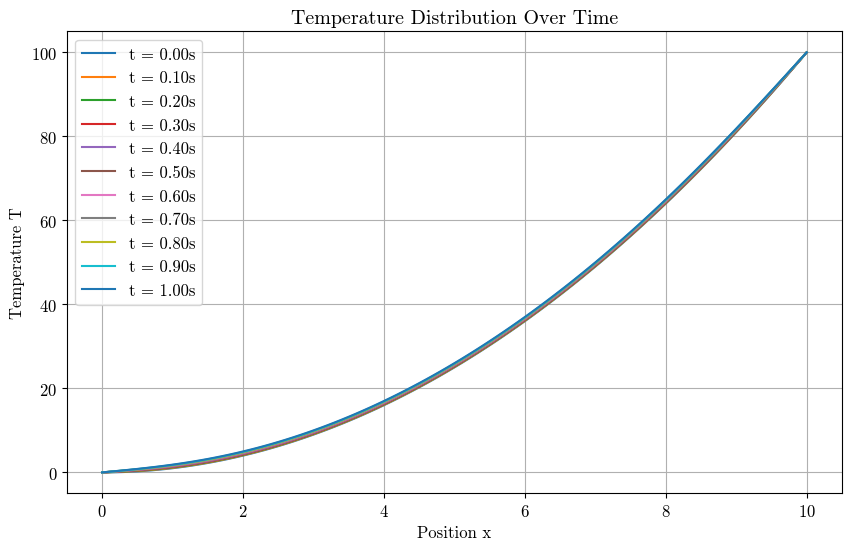
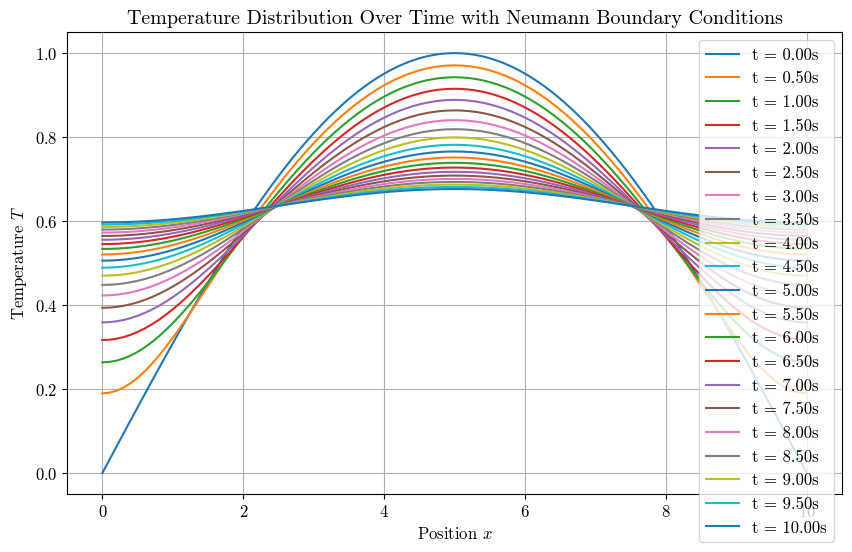
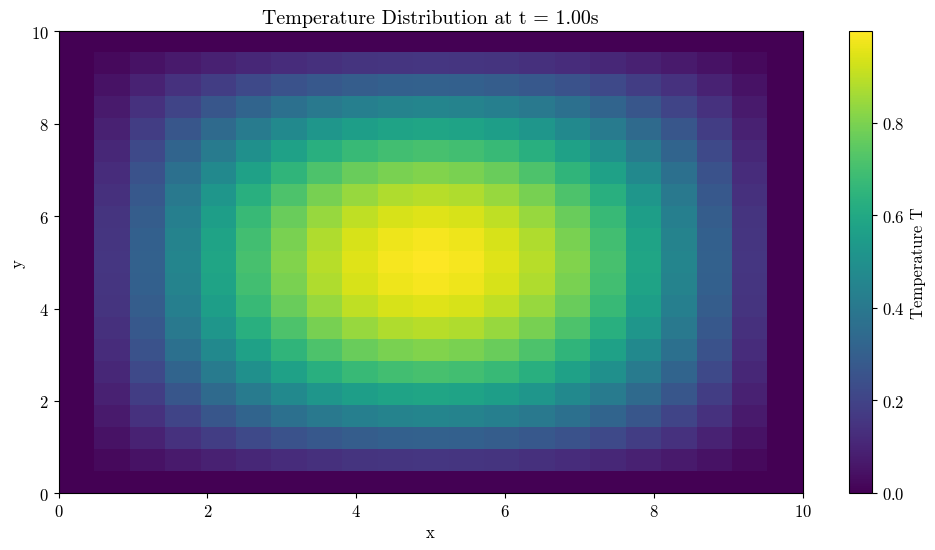
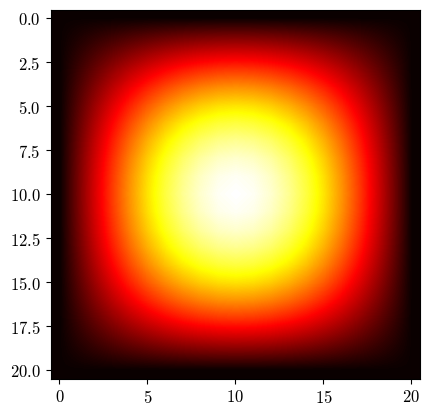

Here is the Python script that generated these plots, in order:
import numpy as np
import matplotlib as mpl
import matplotlib.pyplot as plt
import time
import os
from matplotlib.animation import PillowWriter
import matplotlib.font_manager as font_manager
mpl.rcParams['font.family']='serif'
cmfont = font_manager.FontProperties(fname=mpl.get_data_path() + '/fonts/ttf/cmr10.ttf')
mpl.rcParams['font.serif']=cmfont.get_name()
mpl.rcParams['mathtext.fontset']='cm'
mpl.rcParams['axes.unicode_minus']=False
mpl.rcParams['axes.formatter.use_mathtext']=True
mpl.rcParams.update({'font.size': 12})

def rk4_heat_equation(T0, L, alpha, dt, dx, t_end):
    """
    Solve the heat equation using RK4 method with fixed boundary conditions.

    Parameters:
    T0 : numpy.ndarray
        Initial temperature distribution (array of length N).
    L : float
        Length of the rod.
    alpha : float
        Thermal diffusivity.
    dt : float
        Time step size.
    dx : float
        Spatial step size.
    t_end : float
        End time.

    Returns:
    t_values : numpy.ndarray
        The array of time values.
    T_values : numpy.ndarray
        The array of temperature distributions at each time step.
    """
    N = len(T0)        # Number of spatial points
    M = int(t_end / dt)  # Number of time steps

    # Initialize arrays
    t_values = np.linspace(0, t_end, M + 1)
    T_values = np.zeros((M + 1, N))
    T_values[0, :] = T0

    # Define the spatial derivative matrix
    def spatial_derivative(T):
        D = np.zeros((N, N))
        for i in range(1, N - 1):
            D[i, i - 1] = 1
            D[i, i] = -2
            D[i, i + 1] = 1
        D = D / (dx ** 2)
        return D

    # Define the RK4 system
    def rk4_step(T):
        D = spatial_derivative(T)
        k1 = dt * alpha * np.dot(D, T)
        k2 = dt * alpha * np.dot(D, T + 0.5 * k1)
        k3 = dt * alpha * np.dot(D, T + 0.5 * k2)
        k4 = dt * alpha * np.dot(D, T + k3)
        return T + (k1 + 2 * k2 + 2 * k3 + k4) / 6

    # Perform the RK4 integration
    for i in range(M):
        T_values[i + 1, :] = rk4_step(T_values[i, :])
    
    return t_values, T_values

# Parameters
L = 10.0           # Length of the rod
alpha = 0.5       # Thermal diffusivity
dx = 0.1           # Spatial step size
dt = 0.01          # Time step size
t_end = 1.0        # End time

# Initial temperature distribution
x = np.arange(0, L + dx, dx)
T0 = x**2 # Example initial condition

# Solve the heat equation
t_values, T_values = rk4_heat_equation(T0, L, alpha, dt, dx, t_end)

# Plot the results
plt.figure(figsize=(10, 6))
for i in range(0, len(t_values), int(len(t_values)/10)):  # Plot every 10th time step
    plt.plot(x, T_values[i, :], label=f't = {t_values[i]:.2f}s')

plt.xlabel('Position x')
plt.ylabel('Temperature T')
plt.title('Temperature Distribution Over Time')
plt.legend()
plt.grid(True)
plt.show()

import numpy as np
import matplotlib.pyplot as plt

def rk4_heat_equation_neumann(T0, L, alpha, dt, dx, t_end):
    """
    Solve the heat equation using RK4 method with Neumann boundary conditions (dT/dx = 0 at boundaries).

    Parameters:
    T0 : numpy.ndarray
        Initial temperature distribution (array of length N).
    L : float
        Length of the rod.
    alpha : float
        Thermal diffusivity.
    dt : float
        Time step size.
    dx : float
        Spatial step size.
    t_end : float
        End time.

    Returns:
    t_values : numpy.ndarray
        The array of time values.
    T_values : numpy.ndarray
        The array of temperature distributions at each time step.
    """
    N = len(T0)        # Number of spatial points
    M = int(t_end / dt)  # Number of time steps

    # Initialize arrays
    t_values = np.linspace(0, t_end, M + 1)
    T_values = np.zeros((M + 1, N))
    T_values[0, :] = T0

    # Define the spatial derivative matrix with Neumann boundary conditions
    def spatial_derivative(T):
        D = np.zeros((N, N))
        for i in range(1, N - 1):
            D[i, i - 1] = 1
            D[i, i] = -2
            D[i, i + 1] = 1
        D = D / (dx ** 2)
        
        # Adjust for Neumann boundary conditions
        D[0, 0] = -2 / (dx ** 2)  # Boundary condition at x=0
        D[0, 1] = 2 / (dx ** 2)
        D[-1, -2] = 2 / (dx ** 2)  # Boundary condition at x=L
        D[-1, -1] = -2 / (dx ** 2)
        
        return D

    # Define the RK4 system
    def rk4_step(T):
        D = spatial_derivative(T)
        k1 = dt * alpha * np.dot(D, T)
        k2 = dt * alpha * np.dot(D, T + 0.5 * k1)
        k3 = dt * alpha * np.dot(D, T + 0.5 * k2)
        k4 = dt * alpha * np.dot(D, T + k3)
        return T + (k1 + 2 * k2 + 2 * k3 + k4) / 6

    # Perform the RK4 integration
    for i in range(M):
        T_values[i + 1, :] = rk4_step(T_values[i, :])
    
    return t_values, T_values

# Parameters
L = 10.0           # Length of the rod
alpha = 0.6       # Thermal diffusivity
dx = 0.1           # Spatial step size
dt = 0.01          # Time step size
t_end = 10.0        # End time

# Initial temperature distribution
x = np.arange(0, L + dx, dx)
T0 = np.sin(np.pi * x / L)  # Example initial condition

# Solve the heat equation
t_values, T_values = rk4_heat_equation_neumann(T0, L, alpha, dt, dx, t_end)

# Plot the results
plt.figure(figsize=(10, 6))
for i in range(0, len(t_values), int(len(t_values)/20)):  # Plot every 10th time step
    plt.plot(x, T_values[i, :], label=f't = {t_values[i]:.2f}s')

plt.xlabel(r'Position $x$')
plt.ylabel(r'Temperature $T$')
plt.title('Temperature Distribution Over Time with Neumann Boundary Conditions')
plt.legend()
plt.grid(True)
plt.show()

import numpy as np
import matplotlib.pyplot as plt

def rk4_heat_equation_2d_neumann(T0, Lx, Ly, alpha, dt, dx, dy, t_end):
    """
    Solve the 2D heat equation using RK4 method with Neumann boundary conditions (dT/dx = 0 and dT/dy = 0 at boundaries).

    Parameters:
    T0 : numpy.ndarray
        Initial temperature distribution (2D array).
    Lx : float
        Length of the rod in x-direction.
    Ly : float
        Length of the rod in y-direction.
    alpha : float
        Thermal diffusivity.
    dt : float
        Time step size.
    dx : float
        Spatial step size in x-direction.
    dy : float
        Spatial step size in y-direction.
    t_end : float
        End time.

    Returns:
    t_values : numpy.ndarray
        The array of time values.
    T_values : numpy.ndarray
        The array of temperature distributions at each time step (3D array).
    """
    Nx = len(T0)        # Number of spatial points in x-direction
    Ny = len(T0[0])     # Number of spatial points in y-direction
    M = int(t_end / dt)  # Number of time steps

    # Initialize arrays
    t_values = np.linspace(0, t_end, M + 1)
    T_values = np.zeros((M + 1, Nx, Ny))
    T_values[0, :, :] = T0

    # Define the spatial derivative matrix for 2D
    def spatial_derivative_2d(T):
        D_x = np.zeros((Nx, Nx))
        D_y = np.zeros((Ny, Ny))
        
        # Construct x-direction derivative matrix
        for i in range(1, Nx - 1):
            D_x[i, i - 1] = 1
            D_x[i, i] = -2
            D_x[i, i + 1] = 1
        D_x = D_x / (dx ** 2)
        
        # Construct y-direction derivative matrix
        for j in range(1, Ny - 1):
            D_y[j, j - 1] = 1
            D_y[j, j] = -2
            D_y[j, j + 1] = 1
        D_y = D_y / (dy ** 2)

        # Adjust for Neumann boundary conditions
        D_x[0, 0] = -2 / (dx ** 2)  # Boundary condition at x=0
        D_x[0, 1] = 2 / (dx ** 2)
        D_x[-1, -2] = 2 / (dx ** 2)  # Boundary condition at x=Lx
        D_x[-1, -1] = -2 / (dx ** 2)
        
        D_y[0, 0] = -2 / (dy ** 2)  # Boundary condition at y=0
        D_y[0, 1] = 2 / (dy ** 2)
        D_y[-1, -2] = 2 / (dy ** 2)  # Boundary condition at y=Ly
        D_y[-1, -1] = -2 / (dy ** 2)
        
        # Create 2D Laplacian
        D = np.zeros((Nx, Ny))
        for i in range(Nx):
            for j in range(Ny):
                D[i, j] = np.dot(D_x[i, :], T[i, :]) + np.dot(D_y[j, :], T[:, j])
        
        return D

    # Define the RK4 system
    def rk4_step_2d(T):
        D = spatial_derivative_2d(T)
        k1 = dt * alpha * D
        k2 = dt * alpha * spatial_derivative_2d(T + 0.5 * k1)
        k3 = dt * alpha * spatial_derivative_2d(T + 0.5 * k2)
        k4 = dt * alpha * spatial_derivative_2d(T + k3)
        return T + (k1 + 2 * k2 + 2 * k3 + k4) / 6

    # Perform the RK4 integration
    for i in range(M):
        T_values[i + 1, :, :] = rk4_step_2d(T_values[i, :, :])
    
    return t_values, T_values

# Parameters
Lx = 10.0           # Length of the rod in x-direction
Ly = 10.0           # Length of the rod in y-direction
alpha = 0.01        # Thermal diffusivity
dx = 0.5            # Spatial step size in x-direction
dy = 0.5            # Spatial step size in y-direction
dt = 0.01           # Time step size
t_end = 1.0         # End time

# Initial temperature distribution
x = np.arange(0, Lx + dx, dx)
y = np.arange(0, Ly + dy, dy)
X, Y = np.meshgrid(x, y)
T0 = np.sin(np.pi * X / Lx) * np.sin(np.pi * Y / Ly)  # Example initial condition

# Solve the heat equation
t_values, T_values = rk4_heat_equation_2d_neumann(T0, Lx, Ly, alpha, dt, dx, dy, t_end)

# Plot the results
plt.figure(figsize=(12, 6))
plt.imshow(T_values[-1, :, :], extent=[0, Lx, 0, Ly], origin='lower', aspect='auto')
plt.colorbar(label='Temperature T')
plt.title('Temperature Distribution at t = {:.2f}s'.format(t_values[-1]))
plt.xlabel('x')
plt.ylabel('y')
plt.show()

import numpy as np
import matplotlib.pyplot as plt
import matplotlib.animation as animation
from PIL import Image

def rk4_heat_equation_2d_neumann(T0, Lx, Ly, alpha, dt, dx, dy, t_end):
    """
    Solve the 2D heat equation using RK4 method with Neumann boundary conditions (dT/dx = 0 and dT/dy = 0 at boundaries).

    Parameters:
    T0 : numpy.ndarray
        Initial temperature distribution (2D array).
    Lx : float
        Length of the rod in x-direction.
    Ly : float
        Length of the rod in y-direction.
    alpha : float
        Thermal diffusivity.
    dt : float
        Time step size.
    dx : float
        Spatial step size in x-direction.
    dy : float
        Spatial step size in y-direction.
    t_end : float
        End time.

    Returns:
    t_values : numpy.ndarray
        The array of time values.
    T_values : numpy.ndarray
        The array of temperature distributions at each time step (3D array).
    """
    Nx = len(T0)        # Number of spatial points in x-direction
    Ny = len(T0[0])     # Number of spatial points in y-direction
    M = int(t_end / dt)  # Number of time steps

    # Initialize arrays
    t_values = np.linspace(0, t_end, M + 1)
    T_values = np.zeros((M + 1, Nx, Ny))
    T_values[0, :, :] = T0

    # Define the spatial derivative matrix for 2D
    def spatial_derivative_2d(T):
        D_x = np.zeros((Nx, Nx))
        D_y = np.zeros((Ny, Ny))
        
        # Construct x-direction derivative matrix
        for i in range(1, Nx - 1):
            D_x[i, i - 1] = 1
            D_x[i, i] = -2
            D_x[i, i + 1] = 1
        D_x = D_x / (dx ** 2)
        
        # Construct y-direction derivative matrix
        for j in range(1, Ny - 1):
            D_y[j, j - 1] = 1
            D_y[j, j] = -2
            D_y[j, j + 1] = 1
        D_y = D_y / (dy ** 2)

        # Adjust for Neumann boundary conditions
        D_x[0, 0] = -2 / (dx ** 2)  # Boundary condition at x=0
        D_x[0, 1] = 2 / (dx ** 2)
        D_x[-1, -2] = 2 / (dx ** 2)  # Boundary condition at x=Lx
        D_x[-1, -1] = -2 / (dx ** 2)
        
        D_y[0, 0] = -2 / (dy ** 2)  # Boundary condition at y=0
        D_y[0, 1] = 2 / (dy ** 2)
        D_y[-1, -2] = 2 / (dy ** 2)  # Boundary condition at y=Ly
        D_y[-1, -1] = -2 / (dy ** 2)
        
        # Create 2D Laplacian
        D = np.zeros((Nx, Ny))
        for i in range(Nx):
            for j in range(Ny):
                D[i, j] = np.dot(D_x[i, :], T[i, :]) + np.dot(D_y[j, :], T[:, j])
        
        return D

    # Define the RK4 system
    def rk4_step_2d(T):
        D = spatial_derivative_2d(T)
        k1 = dt * alpha * D
        k2 = dt * alpha * spatial_derivative_2d(T + 0.5 * k1)
        k3 = dt * alpha * spatial_derivative_2d(T + 0.5 * k2)
        k4 = dt * alpha * spatial_derivative_2d(T + k3)
        return T + (k1 + 2 * k2 + 2 * k3 + k4) / 6

    # Perform the RK4 integration
    for i in range(M):
        T_values[i + 1, :, :] = rk4_step_2d(T_values[i, :, :])
    
    return t_values, T_values

def save_gif(T_values, t_values, filename):
    """
    Save the temperature distributions as a GIF.

    Parameters:
    T_values : numpy.ndarray
        The array of temperature distributions at each time step (3D array).
    t_values : numpy.ndarray
        The array of time values.
    filename : str
        The name of the GIF file to save.
    """
    fig, ax = plt.subplots()
    ims = []

    for i in range(len(t_values)):
        im = ax.imshow(T_values[i, :, :], animated=True, cmap='hot', interpolation='bilinear')
        ims.append([im])
        print(f'done frame {i}')

    ani = animation.ArtistAnimation(fig, ims, interval=50, blit=True)
    ani.save(filename, writer='pillow')
    

# Parameters
Lx = 10.0           # Length of the rod in x-direction
Ly = 10.0           # Length of the rod in y-direction
alpha = 0.01        # Thermal diffusivity
dx = 0.5            # Spatial step size in x-direction
dy = 0.5            # Spatial step size in y-direction
dt = 0.01           # Time step size
t_end = 1.0         # End time

# Initial temperature distribution
x = np.arange(0, Lx + dx, dx)
y = np.arange(0, Ly + dy, dy)
X, Y = np.meshgrid(x, y)
T0 = np.sin(np.pi * X / Lx) * np.sin(np.pi * Y / Ly)  # Example initial condition

# Solve the heat equation
t_values, T_values = rk4_heat_equation_2d_neumann(T0, Lx, Ly, alpha, dt, dx, dy, t_end)

# Save animation as GIF
save_gif(T_values, t_values, 'heat_equation_animation.gif')

import os
print("Current working directory:", os.getcwd())
